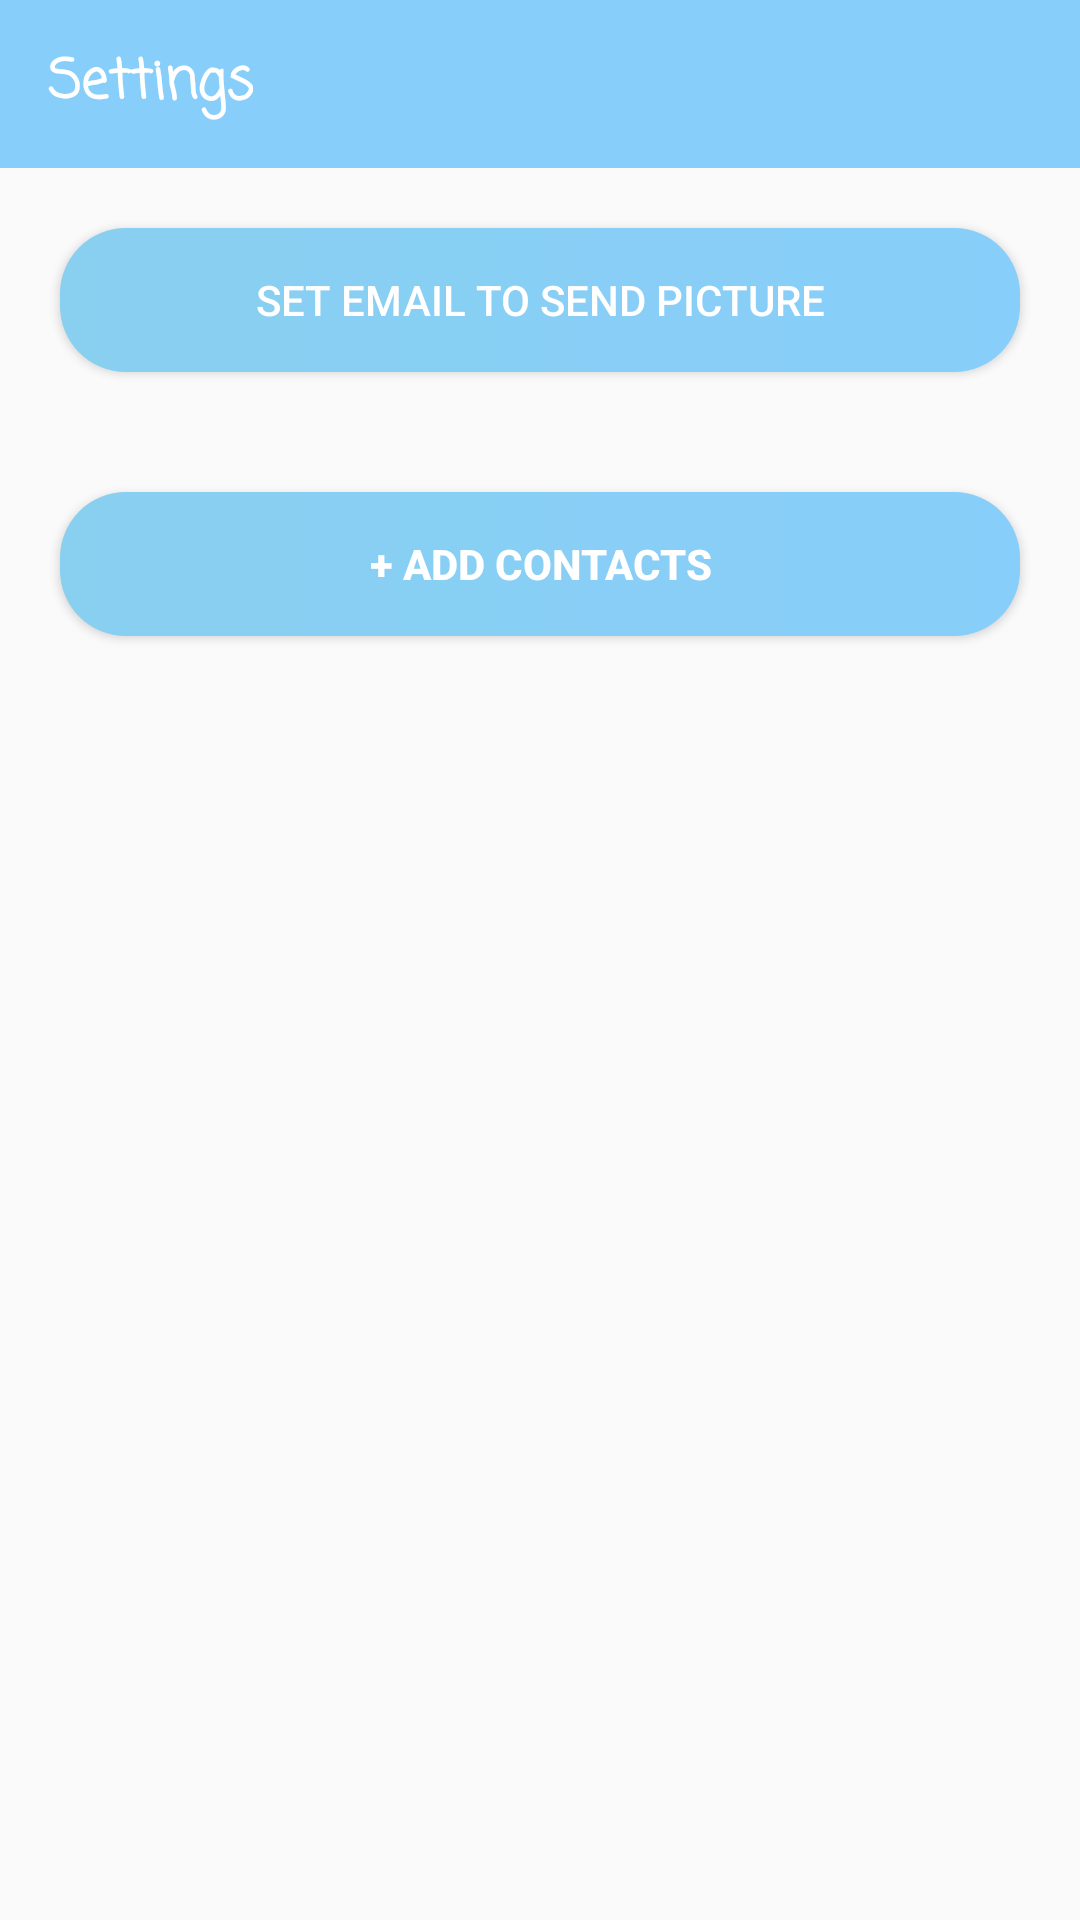

Produce the Android XML layout that renders to this screen, including the resource entries it uses.
<!-- AndroidManifest.xml: application theme AppTheme -->
<!-- res/layout/activity_contact.xml -->
<?xml version="1.0" encoding="utf-8"?>
<LinearLayout xmlns:android="http://schemas.android.com/apk/res/android"
    xmlns:app="http://schemas.android.com/apk/res-auto"
    xmlns:tools="http://schemas.android.com/tools"
    android:orientation="vertical"
    android:layout_width="match_parent"
    android:layout_height="match_parent"
    tools:context=".ContactActivity">
    <com.google.android.material.appbar.AppBarLayout
        android:background="@color/light_sky"
        android:layout_width="match_parent"
        android:layout_height="wrap_content">

        <androidx.appcompat.widget.Toolbar
            android:id="@+id/tool"
            android:layout_width="match_parent"
            android:layout_height="wrap_content">
            <TextView
                android:text="@string/settings"
                android:textColor="@color/white"
                android:textStyle="bold"
                android:textSize="18sp"
                android:fontFamily="casual"
                android:layout_width="wrap_content"
                android:layout_height="wrap_content"/>
        </androidx.appcompat.widget.Toolbar>
    </com.google.android.material.appbar.AppBarLayout>

    <Button
        android:id="@+id/email"
        android:textColor="@color/white"
        android:background="@drawable/button_design"
        android:elevation="4sp"
        android:text="@string/set_email_to_send_picture"
        android:layout_margin="20sp"
        android:layout_width="match_parent"
        android:layout_height="wrap_content"/>

    <Button
        android:id="@+id/add"
        android:text="@string/contact"
        android:background="@drawable/button_design"
        android:textColor="@color/white"
        android:textStyle="bold"
        android:elevation="4sp"
        android:layout_margin="20sp"
        android:layout_width="match_parent"
        android:layout_height="wrap_content"/>

    <ListView
        android:id="@+id/listview"
        android:layout_margin="10sp"
        android:layout_width="match_parent"
        android:layout_height="wrap_content"/>

</LinearLayout>
<!-- resources referenced by this layout -->
<resources>
  <color name="light_sky">#87cefa</color>
  <color name="white">#FFFF</color>
  <!-- drawable button_design (drawable) -->
  <?xml version="1.0" encoding="utf-8"?>
  <shape xmlns:android="http://schemas.android.com/apk/res/android">
  <gradient android:startColor="@color/blue" android:endColor="@color/light_sky"/>
      <corners android:radius="22sp"/>
  </shape>
  <string name="contact">+ ADD CONTACTS</string>
  <string name="set_email_to_send_picture">Set Email To Send Picture</string>
  <string name="settings">Settings</string>
  <style name="AppTheme" parent="Theme.AppCompat.Light.NoActionBar">
          
          <item name="colorPrimary">@color/colorPrimary</item>
          <item name="colorPrimaryDark">@color/light_sky</item>
          <item name="colorAccent">@color/colorAccent</item>
      </style>
  <color name="blue"> #89cff0</color>
  <color name="colorPrimary">#6200EE</color>
  <color name="colorAccent">#03DAC5</color>
</resources>
